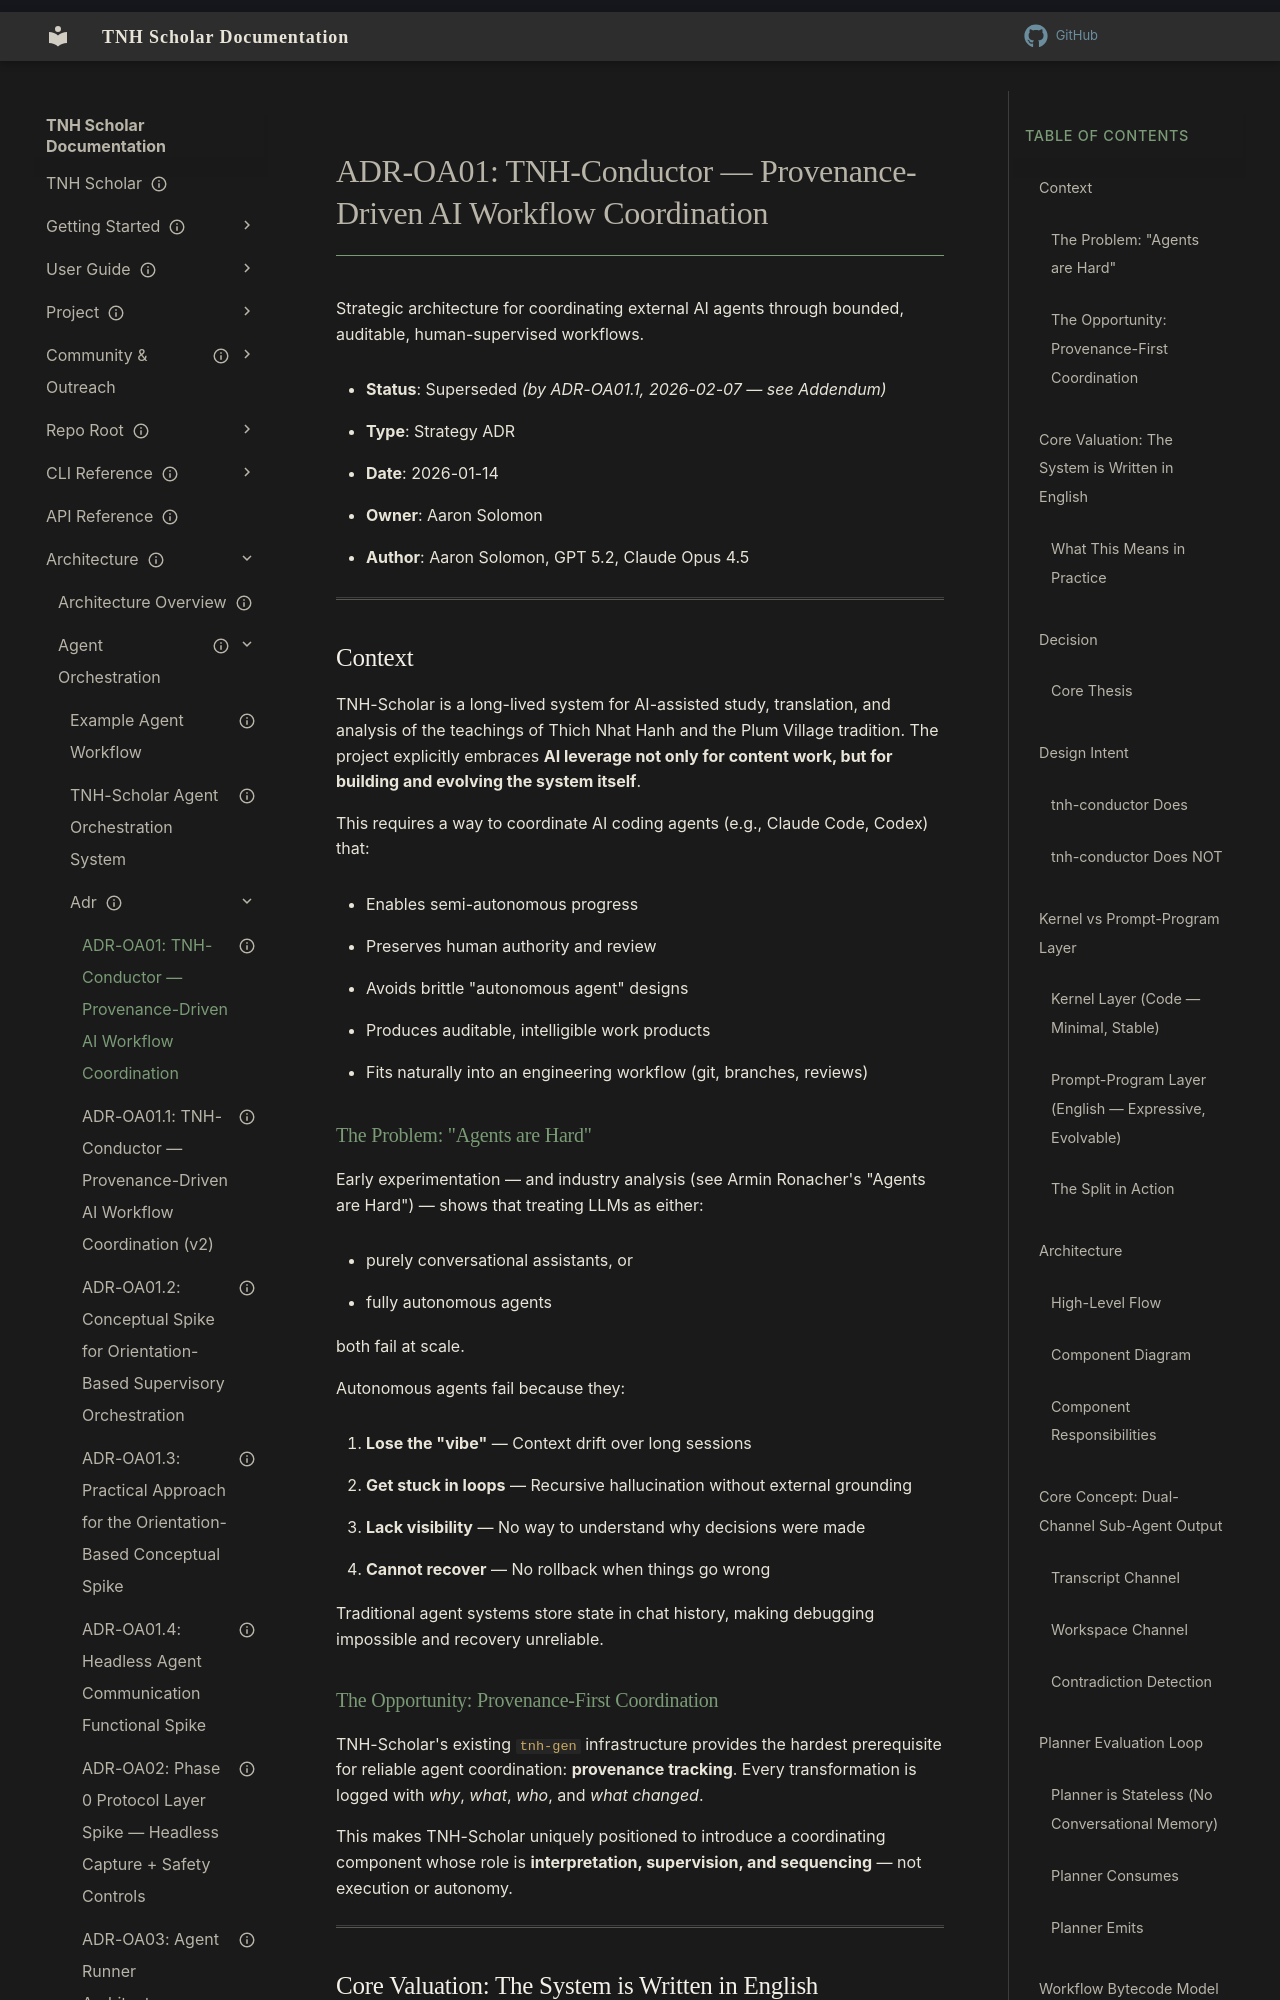

repository: aaronksolomon/tnh-scholar · page: architecture/agent-orchestration/adr/adr-oa01-agent-orchestration-strategy/index.html · generator: mkdocs

---
title: "ADR-OA01: TNH-Conductor — Provenance-Driven AI Workflow Coordination"
description: "Strategic architecture for coordinating external AI agents (Claude Code, Codex) through bounded, auditable, human-supervised workflows"
type: "strategy"
owner: "aaronksolomon"
author: "Aaron Solomon, GPT 5.2, Claude Opus 4.5"
status: superseded
created: "2026-01-14"
updated: "2026-02-07"
---

# ADR-OA01: TNH-Conductor — Provenance-Driven AI Workflow Coordination

Strategic architecture for coordinating external AI agents through bounded, auditable, human-supervised workflows.

- **Status**: Superseded *(by ADR-OA01.1, 2026-02-07 — see Addendum)*
- **Type**: Strategy ADR
- **Date**: 2026-01-14
- **Owner**: Aaron Solomon
- **Author**: Aaron Solomon, GPT 5.2, Claude Opus 4.5

---

## Context

TNH-Scholar is a long-lived system for AI-assisted study, translation, and analysis of the teachings of Thich Nhat Hanh and the Plum Village tradition. The project explicitly embraces **AI leverage not only for content work, but for building and evolving the system itself**.

This requires a way to coordinate AI coding agents (e.g., Claude Code, Codex) that:

- Enables semi-autonomous progress
- Preserves human authority and review
- Avoids brittle "autonomous agent" designs
- Produces auditable, intelligible work products
- Fits naturally into an engineering workflow (git, branches, reviews)

### The Problem: "Agents are Hard"

Early experimentation — and industry analysis (see Armin Ronacher's "Agents are Hard") — shows that treating LLMs as either:

- purely conversational assistants, or
- fully autonomous agents

both fail at scale.

Autonomous agents fail because they:

1. **Lose the "vibe"** — Context drift over long sessions
2. **Get stuck in loops** — Recursive hallucination without external grounding
3. **Lack visibility** — No way to understand why decisions were made
4. **Cannot recover** — No rollback when things go wrong

Traditional agent systems store state in chat history, making debugging impossible and recovery unreliable.
